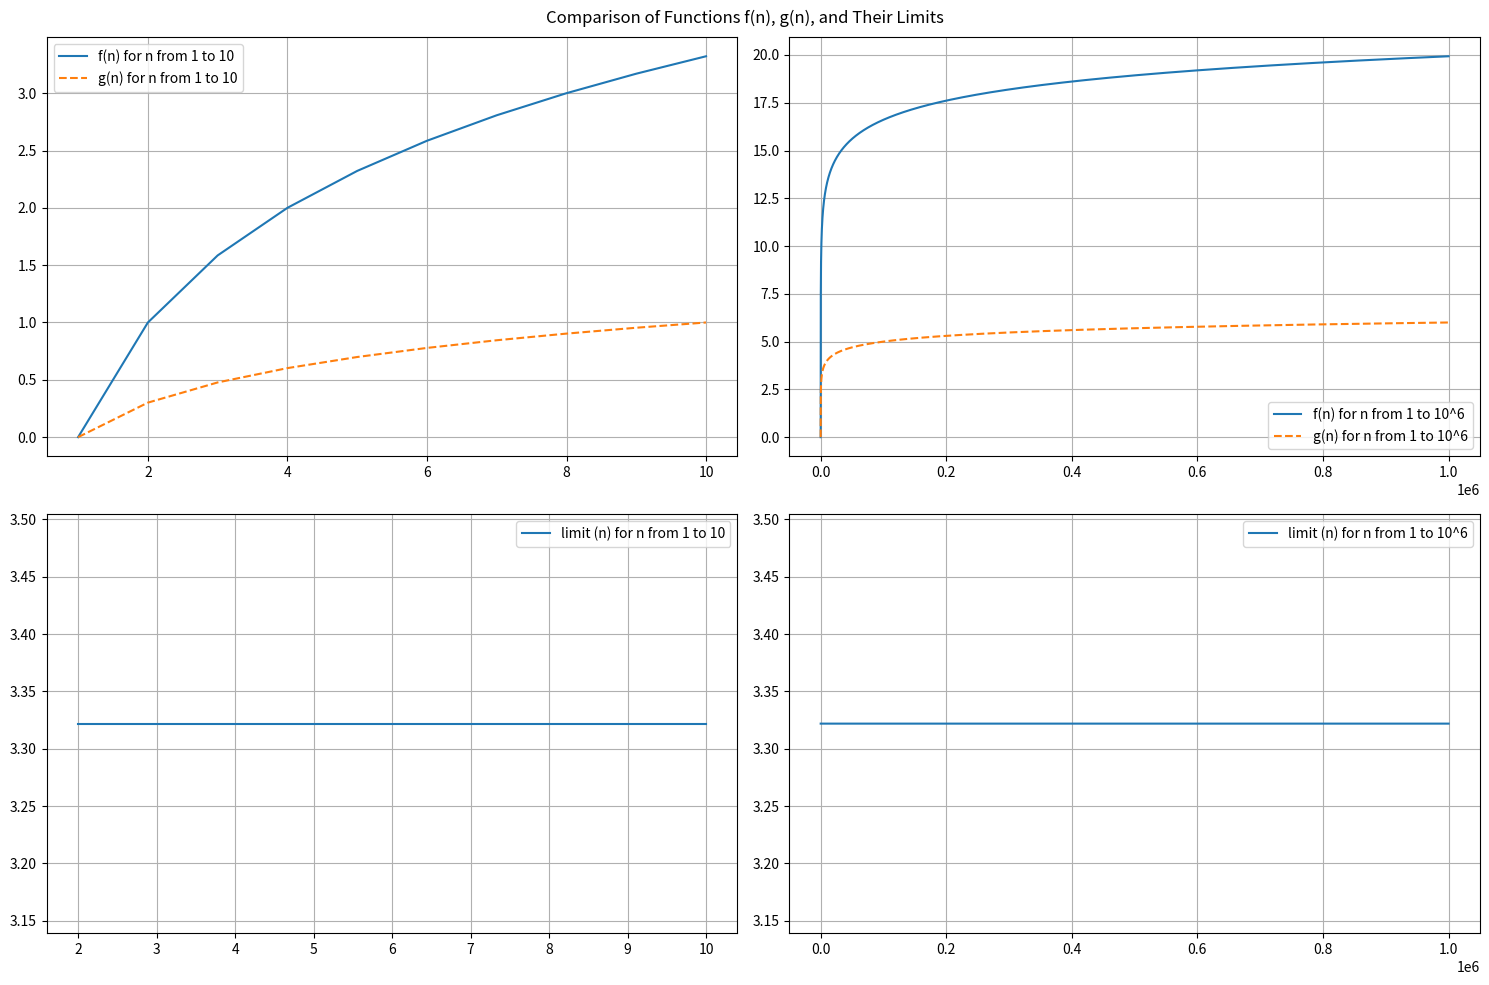

This figure's Python source:
import numpy as np
import matplotlib.pyplot as plt

# Define f(n) = log2(n)
def f(n):
    return np.log2(n)

# Define g(n) = log10(n)
def g(n):
    return np.log10(n)

def limit(n):
    f_of_n = f(n)
    g_of_n = g(n)
    return f_of_n / g_of_n

# Function to plot f(n) and g(n)
def plot_functions_f_g(ax, xpoints, ypoints_f, ypoints_g, function_label_f, function_label_g):
    ax.plot(xpoints, ypoints_f, label=function_label_f)
    ax.plot(xpoints, ypoints_g, label=function_label_g, linestyle='--')
    
    # Add legend and grid
    ax.legend()
    ax.grid(True)

def plot_functions_limit(ax, xpoints, ypoints, function_label):
    ax.plot(xpoints, ypoints, label=function_label)

    # Add legend and grid
    ax.legend()
    ax.grid(True)

def main():
     # Create a figure with 4 subplots (2 rows, 2 columns)
    fig, axes = plt.subplots(2, 2, figsize=(15, 10))

    # Unpack the axes array
    ax1, ax2, ax3, ax4 = axes.flatten()

    # Plot for n from 1 to 10 on the first subplot
    n_to_ten = np.arange(1, 11)
    plot_functions_f_g(ax1, n_to_ten, f(n_to_ten), g(n_to_ten), 'f(n) for n from 1 to 10', 'g(n) for n from 1 to 10')

    # Plot for n from 1 to 10^6 on the second subplot
    n_to_ten_pow_six = np.arange(1, np.power(10, 6) + 1)
    plot_functions_f_g(ax2, n_to_ten_pow_six, f(n_to_ten_pow_six), g(n_to_ten_pow_six), 'f(n) for n from 1 to 10^6', 'g(n) for n from 1 to 10^6')
  
#=============================================================================================================

    # Plot for n from 1 to 10 on the first subplot
    n_to_ten = np.arange(1, 11)
    plot_functions_limit(ax3, n_to_ten, limit(n_to_ten), 'limit (n) for n from 1 to 10')

    # Plot for n from 1 to 10^6 on the second subplot
    n_to_ten_pow_six = np.arange(1, np.power(10, 6) + 1)
    plot_functions_limit(ax4, n_to_ten_pow_six, limit(n_to_ten_pow_six), 'limit (n) for n from 1 to 10^6')

#=============================================================================================================
   # Add a title to the entire figure
    fig.suptitle('Comparison of Functions f(n), g(n), and Their Limits')

    # Adjust layout and display the plots
    plt.tight_layout()
    plt.show()

# Execute the main function
if __name__ == "__main__":
    main()